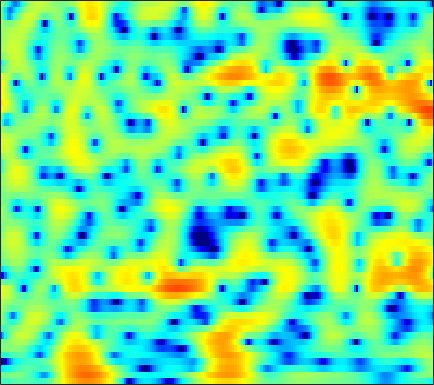

Source data for this figure (header and first rows):
-2.6453, -2.7325, -2.7204, -2.5531, -2.3757, -2.1049, -1.8574, -1.7141, -1.5779, -1.5285, -1.562, -1.6309, -1.7927, -2.0287, -2.2417, -2.5408, -2.8219, -2.9925, -3.1142, -3.0468, -2.728, -2.3088, -1.5354, -0.56824
-0.9066, -0.7376, -0.5309, -0.3385, -0.215, -0.0844, -0.01549, -0.01183, -0.07623, -0.2416, -0.5241, -0.8256, -1.348, -2.041, -2.68, -3.711, -4.986, -6.105, -7.745, -9.168, -9.459, -8.558, -6.396, -4.017
-6.295, -5.994, -5.5, -4.901, -4.414, -3.766, -3.184, -2.796, -2.362, -2.033, -1.816, -1.724, -1.709, -1.787, -1.906, -2.141, -2.422, -2.635, -2.876, -2.967, -2.803, -2.467, -1.732, -0.7206
-23.8, -27.11, -17.69, -12.72, -10.3, -7.985, -6.33, -5.399, -4.473, -3.82, -3.368, -3.15, -2.976, -2.911, -2.903, -2.901, -2.839, -2.728, -2.452, -2.007, -1.395, -0.8368, 0.002307, 0.9229
-3.688, -3.679, -3.508, -3.182, -2.884, -2.45, -2.072, -1.876, -1.75, -1.817, -2.09, -2.46, -3.209, -4.306, -5.41, -7.33, -9.84, -11.95, -13.26, -10.86, -7.511, -5.293, -2.812, -0.7591
-0.08022, -0.03361, 0.04541, 0.136, 0.2021, 0.2724, 0.2876, 0.2544, 0.1134, -0.1561, -0.5934, -1.052, -1.83, -2.791, -3.602, -4.775, -5.953, -6.68, -7.145, -6.796, -5.771, -4.767, -3.321, -1.863
-1.007, -0.8112, -0.3735, 0.164, 0.5696, 1.055, 1.431, 1.634, 1.757, 1.743, 1.561, 1.32, 0.8756, 0.2851, -0.2605, -1.134, -2.119, -2.908, -4.008, -5.077, -5.997, -6.415, -6.284, -5.24
-12.88, -8.352, -4.555, -2.09, -0.7351, 0.6272, 1.608, 2.161, 2.689, 2.999, 3.119, 3.081, 2.857, 2.416, 1.949, 1.131, 0.09483, -0.8934, -2.555, -4.776, -7.68, -10.22, -11.95, -9.508
-3.166, -2.961, -2.365, -1.659, -1.134, -0.4591, 0.2037, 0.6836, 1.271, 1.787, 2.19, 2.405, 2.551, 2.529, 2.405, 2.088, 1.582, 1.093, 0.3164, -0.5189, -1.343, -1.896, -2.485, -2.86
0.4718, -0.3591, -1.545, -2.77, -3.587, -4.213, -3.869, -3.029, -1.557, -0.09623, 1.142, 1.907, 2.666, 3.179, 3.407, 3.496, 3.36, 3.138, 2.701, 2.094, 1.3, 0.5526, -0.6392, -2.127
1.013, -0.1972, -2.234, -4.945, -7.629, -11.56, -10.75, -7.625, -4.176, -1.701, 0.07405, 1.083, 2.101, 2.808, 3.16, 3.42, 3.48, 3.413, 3.164, 2.713, 2.069, 1.468, 0.4973, -0.6976
1.212, 0.6603, -0.1357, -0.9029, -1.387, -1.806, -1.883, -1.725, -1.299, -0.7401, -0.1407, 0.2818, 0.7682, 1.164, 1.372, 1.566, 1.652, 1.627, 1.471, 1.202, 0.8605, 0.5613, 0.1031, -0.3861
2.043, 1.812, 1.435, 1.008, 0.6997, 0.3125, -0.01312, -0.214, -0.388, -0.4594, -0.4279, -0.3523, -0.1835, 0.01633, 0.1713, 0.334, 0.4121, 0.3984, 0.2811, 0.07801, -0.2198, -0.4947, -0.8737, -1.188
3.711, 3.483, 3.069, 2.528, 2.048, 1.296, 0.4391, -0.2461, -1.158, -1.923, -2.352, -2.371, -1.977, -1.334, -0.8057, -0.1996, 0.1921, 0.3359, 0.3247, -0.006808, -0.7034, -1.437, -2.658, -3.979
4.217, 3.897, 3.4, 2.76, 2.139, 1.07, -0.3911, -1.864, -4.664, -9.19, -17.2, -15.46, -8.31, -4.397, -2.476, -0.7449, 0.3524, 0.8764, 1.145, 0.93, 0.2513, -0.6349, -2.517, -5.545
-1.068, -1.361, -1.486, -1.456, -1.468, -1.686, -2.231, -2.874, -3.982, -5.136, -5.874, -5.868, -5.13, -3.996, -3.143, -2.159, -1.287, -0.7711, -0.2564, 0.1227, 0.3674, 0.4352, 0.4385, 0.4867
-16.29, -15.91, -10.13, -6.579, -4.907, -3.492, -2.741, -2.486, -2.436, -2.631, -2.98, -3.289, -3.721, -4.167, -4.453, -4.624, -4.436, -3.998, -3.042, -1.853, -0.722, 0.04312, 0.973, 1.798
-6.241, -6.088, -5.033, -3.586, -2.59, -1.551, -0.8706, -0.5971, -0.5348, -0.8206, -1.451, -2.188, -3.604, -5.725, -8.055, -13.17, -20.67, -14.66, -8.269, -4.47, -1.975, -0.5798, 0.8914, 1.991
-1.562, -1.104, -0.4963, 0.1072, 0.5175, 0.945, 1.206, 1.274, 1.165, 0.8223, 0.2364, -0.37, -1.415, -2.699, -3.729, -4.922, -5.397, -5.072, -3.88, -2.436, -1.12, -0.2556, 0.6526, 1.282
-0.5215, 0.134, 0.8652, 1.427, 1.753, 2.055, 2.195, 2.191, 2.042, 1.75, 1.308, 0.9056, 0.3206, -0.2675, -0.6843, -1.098, -1.323, -1.342, -1.153, -0.8698, -0.5324, -0.2907, -0.1045, -0.1084
0.3352, 0.9675, 1.671, 2.212, 2.503, 2.748, 2.817, 2.755, 2.525, 2.128, 1.585, 1.097, 0.374, -0.3677, -0.8861, -1.459, -1.814, -1.886, -1.792, -1.532, -1.201, -1.014, -0.8923, -0.9877
0.945, 1.6, 2.332, 2.881, 3.168, 3.369, 3.368, 3.229, 2.848, 2.231, 1.367, 0.5431, -0.8247, -2.5, -3.927, -5.862, -7.079, -6.982, -5.775, -4.141, -2.716, -1.91, -1.142, -0.7387
0.2075, 1.079, 1.994, 2.641, 2.966, 3.185, 3.173, 3.008, 2.575, 1.896, 0.9239, -0.03332, -1.681, -3.909, -6.133, -10.32, -15.43, -14.05, -9.091, -5.55, -3.233, -1.966, -0.7454, 0.01186
-0.9905, -0.0629, 0.8428, 1.443, 1.714, 1.883, 1.842, 1.689, 1.338, 0.814, 0.132, -0.4827, -1.417, -2.442, -3.196, -4.004, -4.361, -4.275, -3.677, -2.721, -1.693, -0.9269, -0.04937, 0.6357
-0.4886, -0.04904, 0.3234, 0.4757, 0.4655, 0.3224, 0.07749, -0.1422, -0.4614, -0.8296, -1.234, -1.567, -2.048, -2.546, -2.885, -3.222, -3.316, -3.202, -2.713, -1.988, -1.097, -0.3895, 0.4797, 1.254
0.7274, 0.6106, 0.247, -0.3674, -0.9672, -1.905, -2.801, -3.3, -3.621, -3.569, -3.441, -3.434, -3.678, -4.241, -4.895, -5.979, -6.919, -6.982, -5.916, -4.06, -2.052, -0.7201, 0.7784, 1.979
1.075, 0.697, -0.1467, -1.52, -3.033, -5.993, -10.72, -15.45, -13.5, -8.69, -6.053, -5.013, -4.553, -5.051, -6.108, -8.758, -13.97, -19.23, -11.88, -6.186, -2.608, -0.7168, 1.209, 2.594
-0.008885, -0.01182, -0.3718, -1.179, -2.098, -3.681, -5.407, -6.302, -6.247, -5.1, -3.881, -3.197, -2.694, -2.636, -2.803, -3.178, -3.452, -3.359, -2.746, -1.659, -0.435, 0.4505, 1.499, 2.326
-1.032, -0.4582, -0.03753, 0.08115, 0.0214, -0.1658, -0.3812, -0.5013, -0.5457, -0.476, -0.3511, -0.2722, -0.2288, -0.2579, -0.321, -0.4353, -0.5158, -0.5158, -0.4443, -0.2386, 0.01689, 0.2498, 0.5403, 0.7895
-0.5316, 0.1118, 0.7811, 1.267, 1.524, 1.748, 1.875, 1.916, 1.914, 1.84, 1.705, 1.549, 1.276, 0.9289, 0.616, 0.1663, -0.2991, -0.6352, -1.03, -1.347, -1.579, -1.693, -1.829, -1.929
0.3344, 0.902, 1.616, 2.231, 2.615, 3.006, 3.251, 3.342, 3.332, 3.181, 2.874, 2.548, 1.969, 1.214, 0.534, -0.5176, -1.711, -2.647, -3.814, -4.765, -5.299, -5.513, -5.626, -5.815
-0.2421, 0.5834, 1.646, 2.578, 3.154, 3.741, 4.107, 4.24, 4.236, 4.031, 3.615, 3.163, 2.349, 1.255, 0.2208, -1.538, -3.86, -6.117, -10.13, -14.47, -14.24, -11.99, -9.883, -9.168
-3.771, -1.671, 0.4975, 2.066, 2.914, 3.687, 4.124, 4.253, 4.212, 3.944, 3.489, 3.025, 2.249, 1.264, 0.3552, -1.141, -3.052, -4.84, -7.537, -9.845, -9.917, -8.961, -7.563, -6.793
-3.757, -1.754, 0.2529, 1.605, 2.279, 2.777, 2.889, 2.758, 2.353, 1.765, 1.124, 0.66, 0.1308, -0.3, -0.6108, -1.051, -1.571, -1.985, -2.49, -2.849, -2.979, -2.891, -2.679, -2.376
0.603, 1.132, 1.725, 2.091, 2.161, 1.945, 1.317, 0.5634, -0.8534, -2.68, -4.681, -5.771, -5.932, -4.895, -3.945, -2.893, -2.163, -1.783, -1.495, -1.297, -1.163, -1.023, -0.8067, -0.4953
2.968, 3.06, 3.07, 2.898, 2.602, 1.938, 0.8892, -0.229, -2.311, -5.416, -10.34, -15.79, -14.02, -8.457, -5.957, -3.869, -2.625, -2.086, -1.722, -1.648, -1.714, -1.816, -1.806, -1.572
3.684, 3.651, 3.502, 3.213, 2.902, 2.337, 1.596, 0.9079, -0.1676, -1.348, -2.429, -2.969, -3.166, -2.844, -2.463, -1.996, -1.754, -1.795, -2.151, -2.956, -4.223, -5.483, -7.314, -8.12
2.933, 2.779, 2.535, 2.279, 2.091, 1.835, 1.547, 1.317, 0.9886, 0.6617, 0.3625, 0.179, 0.007315, -0.1158, -0.2002, -0.3661, -0.6905, -1.071, -1.878, -3.106, -4.979, -6.959, -10.69, -13.92
0.9185, 0.3283, -0.2829, -0.5399, -0.5097, -0.2647, 0.05017, 0.2686, 0.4946, 0.6407, 0.7288, 0.7557, 0.7628, 0.7371, 0.6883, 0.5497, 0.3093, 0.04343, -0.4575, -1.106, -1.838, -2.41, -2.979, -3.112
-2.14, -4.686, -8.016, -7.965, -6.057, -3.683, -2.037, -1.219, -0.5111, -0.1089, 0.155, 0.3104, 0.4992, 0.7065, 0.8465, 1.005, 1.092, 1.086, 0.9919, 0.7746, 0.5029, 0.2822, 0.03334, -0.06993
0.1669, -2.411, -5.662, -5.918, -4.468, -2.622, -1.498, -1.078, -0.9719, -1.197, -1.515, -1.609, -1.396, -0.7715, -0.1572, 0.6584, 1.323, 1.668, 1.92, 1.904, 1.623, 1.3, 0.6934, 0.03835
5.586, 4.53, 3.28, 2.314, 1.756, 1.103, 0.304, -0.5118, -2.067, -4.399, -7.984, -11.34, -10.98, -6.452, -3.817, -1.358, 0.2325, 1.004, 1.546, 1.629, 1.224, 0.5515, -0.8835, -3.249
6.503, 5.662, 4.513, 3.352, 2.478, 1.269, -0.02715, -1.127, -2.817, -4.853, -7.132, -8.467, -8.369, -6.382, -4.702, -2.808, -1.461, -0.7525, -0.2075, -0.07383, -0.3229, -0.8152, -1.859, -3.363
5.849, 4.977, 3.727, 2.406, 1.394, 0.06507, -1.152, -1.964, -2.886, -3.575, -3.998, -4.112, -3.952, -3.518, -3.054, -2.438, -1.866, -1.521, -1.182, -1.022, -1.013, -1.05, -1.213, -1.399
5.575, 4.566, 3.033, 1.263, -0.1936, -2.214, -3.993, -4.791, -4.939, -4.382, -3.611, -3.082, -2.5, -2.062, -1.847, -1.682, -1.601, -1.592, -1.553, -1.425, -1.207, -0.969, -0.5977, -0.2241
5.777, 4.791, 3.188, 1.089, -1.016, -5.069, -12.74, -35.44, -10.88, -5.562, -2.901, -1.715, -0.8146, -0.487, -0.5738, -1.018, -1.851, -2.606, -3.542, -3.793, -3.07, -2.18, -0.8338, 0.3177
3.97, 3.582, 2.973, 2.126, 1.277, -0.01928, -1.224, -1.641, -1.314, -0.4492, 0.4119, 0.8446, 1.036, 0.7255, 0.1701, -1.123, -3.258, -5.74, -11.61, -32.53, -10.36, -5.864, -2.321, -0.1448
-3.282, -1.667, 0.01844, 1.06, 1.53, 1.848, 1.975, 2.012, 2.05, 2.042, 1.929, 1.741, 1.29, 0.5904, -0.1015, -1.277, -2.646, -3.737, -4.952, -5.301, -4.459, -3.384, -1.825, -0.4761
-6.237, -3.674, -1.146, 0.5343, 1.405, 2.153, 2.569, 2.694, 2.655, 2.41, 1.94, 1.442, 0.5956, -0.4298, -1.306, -2.477, -3.489, -3.993, -4.235, -3.949, -3.234, -2.547, -1.575, -0.6668
-0.5579, 0.07436, 0.9877, 1.828, 2.339, 2.821, 3.062, 3.075, 2.87, 2.397, 1.642, 0.8701, -0.4719, -2.215, -3.828, -6.365, -9.061, -10.3, -9.62, -7.425, -5.268, -3.855, -2.355, -1.205
1.106, 1.55, 2.118, 2.614, 2.901, 3.162, 3.233, 3.155, 2.852, 2.287, 1.443, 0.5965, -0.875, -2.811, -4.668, -7.923, -12.39, -15.35, -13.06, -9.068, -6.201, -4.584, -2.958, -1.745
0.7739, 1.324, 1.939, 2.414, 2.677, 2.893, 2.951, 2.883, 2.63, 2.181, 1.52, 0.8768, -0.1625, -1.405, -2.431, -3.794, -4.933, -5.463, -5.617, -5.191, -4.441, -3.804, -2.934, -2.149
0.1626, 0.8029, 1.463, 1.949, 2.228, 2.478, 2.611, 2.625, 2.524, 2.284, 1.879, 1.473, 0.7937, -0.03843, -0.718, -1.672, -2.586, -3.207, -3.852, -4.209, -4.221, -4.034, -3.526, -2.875
0.4069, 0.7993, 1.183, 1.483, 1.686, 1.961, 2.223, 2.394, 2.556, 2.596, 2.488, 2.292, 1.849, 1.203, 0.5622, -0.5222, -1.881, -3.075, -4.865, -6.632, -7.567, -7.242, -5.883, -4.266
0.9237, 0.569, 0.06318, -0.2681, -0.2837, 0.08983, 0.7651, 1.349, 2.084, 2.662, 3.035, 3.147, 3.063, 2.687, 2.165, 1.126, -0.4397, -2.076, -5.216, -10.54, -20.42, -14.16, -7.521, -4.141
-0.1522, -1.93, -5.06, -8.706, -9.678, -7.106, -4.027, -2.205, -0.3303, 1.086, 2.117, 2.672, 3.135, 3.255, 3.146, 2.716, 1.959, 1.182, -0.02197, -1.163, -1.809, -1.752, -1.162, -0.3765
-0.7827, -2.865, -6.325, -9.988, -11.28, -9.807, -7.474, -5.857, -3.949, -2.217, -0.683, 0.2999, 1.337, 2.054, 2.403, 2.604, 2.577, 2.443, 2.153, 1.833, 1.553, 1.399, 1.264, 1.182
1.197, -0.2687, -2.419, -4.673, -6.344, -8.566, -10.38, -10.7, -8.846, -5.951, -3.369, -1.795, -0.1597, 1.065, 1.72, 2.316, 2.644, 2.754, 2.74, 2.573, 2.293, 2.007, 1.583, 1.111
